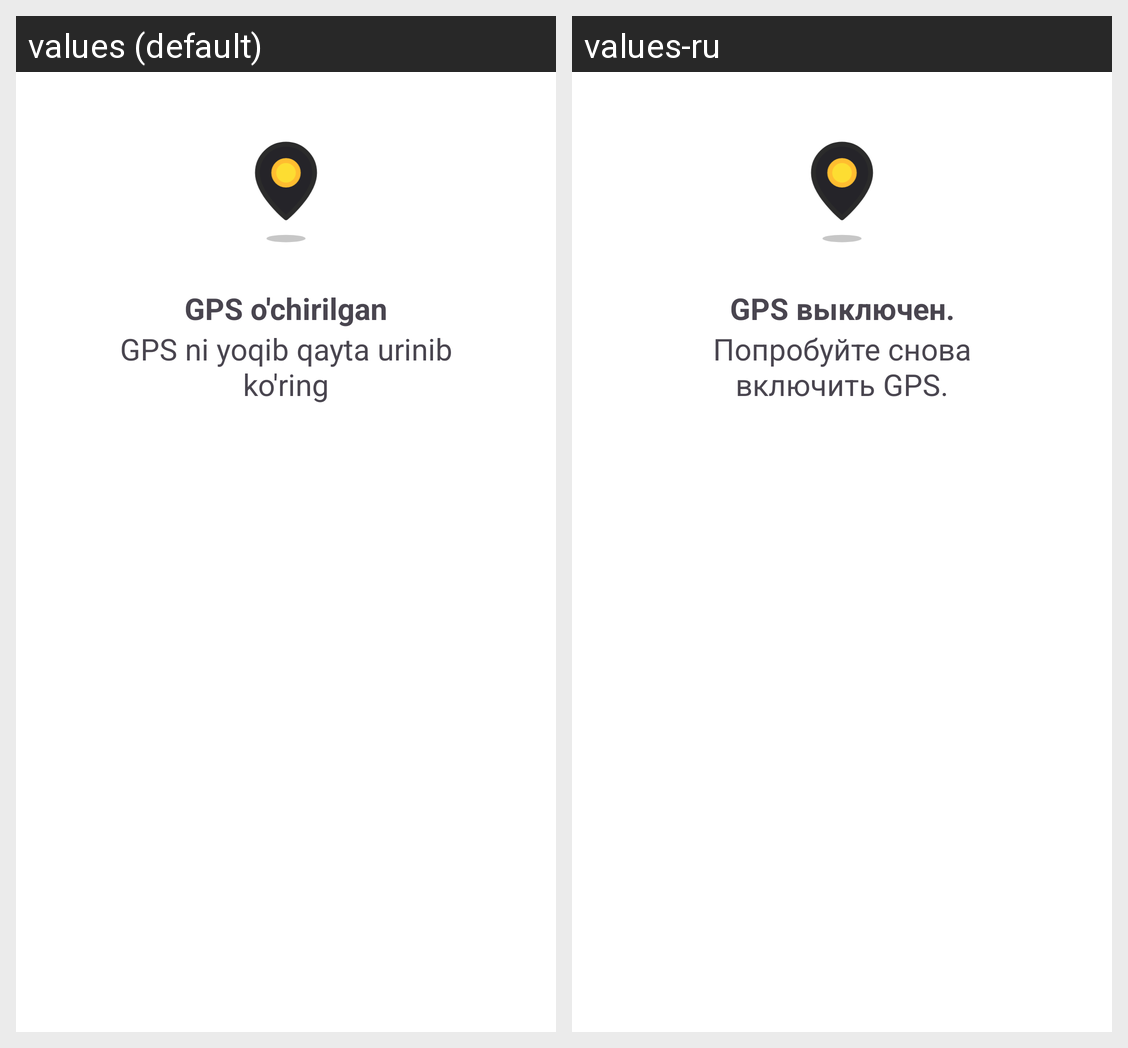

The Android screen above is rendered under two locales of the same app. Produce the string resources it draws, with the default and per-locale values.
Android screen res/layout/gps_layout.xml rendered under 2 locales, left to right: values (default), values-ru. Device: Nexus 5 (rendered at 1080×1920; each locale shown at half size, 540×960, under a caption strip naming it); theme Theme.Karvon.
Strings drawn on this screen, with the default value and each locale's value (text and hints the layout hard-codes, and strings that could not be matched under every locale, appear in the picture but are not listed):

pgs_turned_off
  values: GPS o'chirilgan
  values-ru: GPS выключен.

gps_ni_yoqib_qayta_urinib_ko_ring
  values: GPS ni yoqib qayta urinib ko'ring
  values-ru: Попробуйте снова включить GPS.
